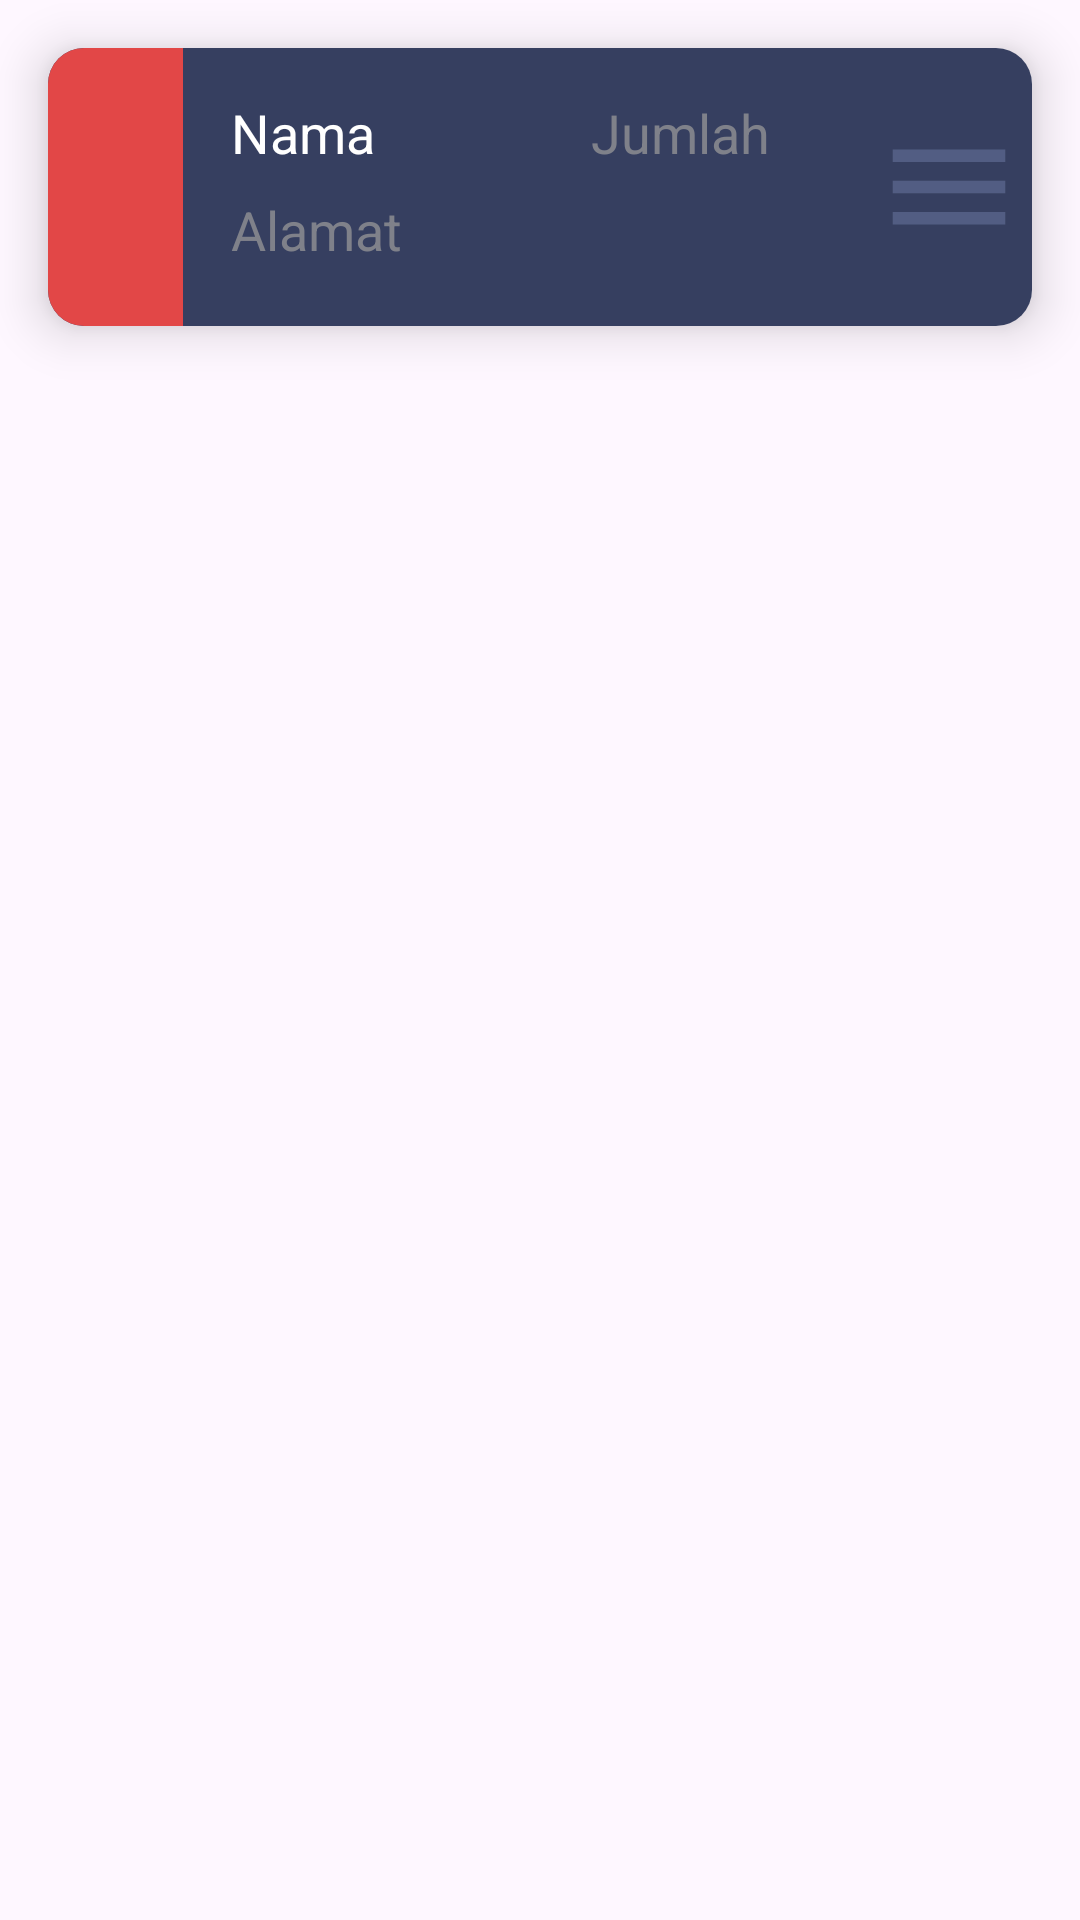

Produce the Android XML layout that renders to this screen, including the resource entries it uses.
<!-- AndroidManifest.xml: application theme Theme.CollectionData -->
<!-- res/layout/listcollection.xml -->
<?xml version="1.0" encoding="utf-8"?>
<LinearLayout xmlns:android="http://schemas.android.com/apk/res/android"
    xmlns:app="http://schemas.android.com/apk/res-auto"
    android:layout_width="match_parent"
    android:layout_height="wrap_content"
    android:orientation="vertical">

    <androidx.cardview.widget.CardView
        android:layout_width="match_parent"
        android:layout_height="wrap_content"
        android:layout_margin="16dp"
        app:cardBackgroundColor="#FFFFFF"
        app:cardCornerRadius="12dp"
        app:cardElevation="10dp"
        app:cardPreventCornerOverlap="true">

        <LinearLayout
            android:layout_width="match_parent"
            android:layout_height="wrap_content"
            android:background="#363f60"
            android:gravity="center_vertical"
            android:orientation="horizontal">

            <LinearLayout
                android:layout_width="wrap_content"
                android:layout_height="match_parent"
                android:layout_weight="1"
                android:background="#e24747"
                android:gravity="center"
                android:orientation="horizontal">

                <ImageView
                    android:id="@+id/btnDelete"
                    android:layout_width="40dp"
                    android:layout_height="40dp"
                    app:srcCompat="@drawable/baseline_horizontal_rule_24" />
            </LinearLayout>

            <LinearLayout
                android:layout_width="wrap_content"
                android:layout_height="wrap_content"
                android:layout_margin="16dp"
                android:layout_weight="3"
                android:orientation="vertical">

                <LinearLayout
                    android:layout_width="wrap_content"
                    android:layout_height="wrap_content"
                    android:layout_marginBottom="4dp"
                    android:orientation="horizontal">

                    <TextView
                        android:id="@+id/txtNama"
                        android:layout_width="120dp"
                        android:layout_height="wrap_content"
                        android:layout_marginBottom="4dp"
                        android:text="Nama"
                        android:textAppearance="@style/TextAppearance.AppCompat.Medium"
                        android:textColor="#FFFFFF" />

                    <TextView
                        android:id="@+id/txtJumlah"
                        android:layout_width="match_parent"
                        android:layout_height="wrap_content"
                        android:text="Jumlah"
                        android:textAppearance="@style/TextAppearance.AppCompat.Medium"
                        android:textColor="#7f818a" />

                </LinearLayout>

                <TextView
                    android:id="@+id/txtAlamat"
                    android:layout_width="wrap_content"
                    android:layout_height="wrap_content"
                    android:layout_marginBottom="4dp"
                    android:text="Alamat"
                    android:textAppearance="@style/TextAppearance.AppCompat.Medium"
                    android:textColor="#7f818a" />

            </LinearLayout>

            <LinearLayout
                android:layout_width="wrap_content"
                android:layout_height="wrap_content"
                android:layout_weight="1"
                android:gravity="center"
                android:orientation="horizontal">

                <ImageView
                    android:layout_width="50dp"
                    android:layout_height="50dp"
                    app:srcCompat="@drawable/baseline_menu_24" />
            </LinearLayout>

        </LinearLayout>

    </androidx.cardview.widget.CardView>

</LinearLayout>
<!-- resources referenced by this layout -->
<resources>
  <!-- drawable baseline_menu_24 (drawable) -->
  <vector android:height="24dp" android:tint="#525D83"
      android:viewportHeight="24" android:viewportWidth="24"
      android:width="24dp" xmlns:android="http://schemas.android.com/apk/res/android">
      <path android:fillColor="@android:color/white" android:pathData="M3,18h18v-2L3,16v2zM3,13h18v-2L3,11v2zM3,6v2h18L21,6L3,6z"/>
  </vector>
  <style name="Theme.CollectionData" parent="Base.Theme.CollectionData" />
  <style name="Base.Theme.CollectionData" parent="Theme.Material3.DayNight.NoActionBar">
          
          
      </style>
</resources>
